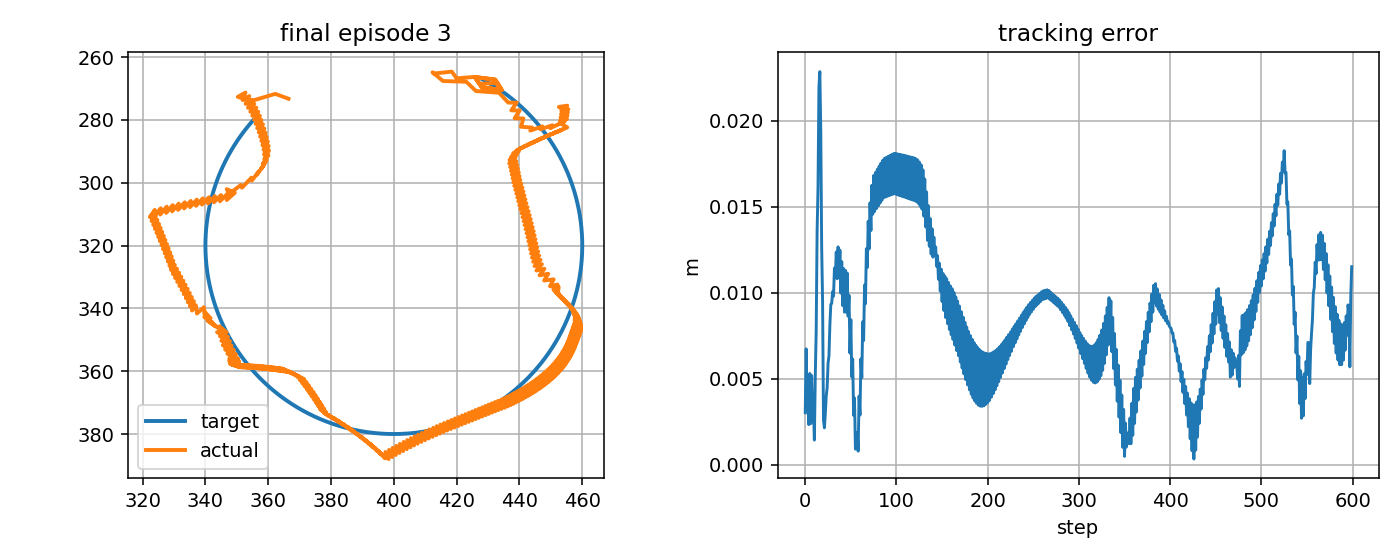

Data behind this chart, as committed beside it:
step, t, x_target_px, y_target_px, x_ee_px, y_ee_px, q1, q2, dq1, dq2, tau1, tau2, tau_pd1, tau_pd2, reward, ee_error_px, ee_error_m, q_error_norm, dq_error_norm, action_norm, action_saturation, tau_total_norm, tau_residual_norm, q_abs_max
0, 10.36, 427.6, 266.7, 428.3, 269.6, -2.095, 1.534, -0.2356, 1.667, 0.3303, 3.221, -0.5174, 1.641, 0.8139, 3.025, 0.003025, 0.02668, 1.599, 0.3586, 0.0, 3.238, 1.793, 2.095
1, 10.38, 428, 266.9, 433.8, 270.4, -2.072, 1.534, 1.431, 0.0, -2.869, -8.281, 2.041, -12.58, 0.6117, 6.741, 0.006741, 0.02993, 1.354, 1.305, 0.5, 8.764, 6.527, 2.072
2, 10.4, 428.5, 267.2, 432, 267.1, -2.071, 1.506, 0.05414, -1.667, -10.53, -3.013, -15.43, 0.8354, 0.8837, 3.529, 0.003529, 0.01749, 1.769, 1.246, 0.0, 10.95, 6.228, 2.071
3, 10.41, 428.9, 267.4, 425.7, 266.3, -2.098, 1.506, -1.613, 0.0, 0.4466, 18.52, -1.661, 15.2, 0.8529, 3.364, 0.003364, 0.01325, 1.695, 0.7871, 0.0, 18.53, 3.935, 2.098
4, 10.43, 429.3, 267.7, 428, 269.6, -2.097, 1.534, 0.05414, 1.667, 14.95, 6.859, 16.01, 1.922, 0.9007, 2.334, 0.002334, 0.0227, 1.561, 1.01, 0.5, 16.45, 5.049, 2.097
5, 10.45, 429.8, 267.9, 434.4, 270.5, -2.069, 1.534, 1.662, 0.0, -5.341, -8.314, -0.631, -12.29, 0.689, 5.31, 0.00531, 0.02283, 1.588, 1.233, 0.0, 9.882, 6.167, 2.069
6, 10.46, 430.2, 268.2, 432.4, 267.1, -2.069, 1.506, -0.004532, -1.667, -12.72, -2.62, -17.65, 1.128, 0.9238, 2.389, 0.002389, 0.0178, 1.777, 1.24, 0.5, 12.98, 6.198, 2.069
7, 10.48, 430.6, 268.4, 425.9, 266.3, -2.097, 1.506, -1.671, 0.0, 1.282, 19.41, -0.9551, 15.49, 0.7152, 5.19, 0.00519, 0.02107, 1.75, 0.9014, 0.0, 19.45, 4.507, 2.097
8, 10.5, 431.1, 268.7, 428, 269.6, -2.097, 1.534, -0.004532, 1.667, 15.36, 7.202, 16.75, 2.22, 0.8828, 3.223, 0.003223, 0.02113, 1.557, 1.034, 0.5, 16.97, 5.171, 2.097
9, 10.51, 431.5, 268.9, 434.3, 270.5, -2.069, 1.534, 1.662, 0.0, -4.308, -7.753, 0.1402, -11.99, 0.8316, 3.245, 0.003245, 0.01379, 1.592, 1.229, 0.0, 8.87, 6.146, 2.069
10, 10.53, 431.9, 269.2, 433, 268.2, -2.069, 1.515, -0.004532, -1.116, -12.55, -1.196, -17.47, 1.432, 0.9473, 1.435, 0.001435, 0.01287, 1.234, 1.116, 0.5, 12.61, 5.579, 2.069
11, 10.55, 432.3, 269.5, 427.2, 268.5, -2.097, 1.524, -1.671, 0.5504, 2.266, 13.14, -0.7698, 11.08, 0.7015, 5.214, 0.005214, 0.02142, 1.797, 0.7338, 0.0, 13.34, 3.669, 2.097
12, 10.56, 432.7, 269.7, 425.8, 266.3, -2.097, 1.506, -0.004532, -1.116, 17.37, 2.038, 16.93, -2.504, 0.6142, 7.786, 0.007786, 0.03252, 1.236, 0.9127, 0.0, 17.49, 4.563, 2.097
13, 10.58, 433.2, 270, 420, 266.7, -2.125, 1.515, -1.671, 0.5504, 3.297, 14.95, 0.3007, 11.55, 0.314, 13.59, 0.01359, 0.05406, 1.795, 0.9071, 0.0, 15.31, 4.535, 2.125
14, 10.6, 433.6, 270.3, 418.5, 264.6, -2.125, 1.496, -0.004532, -1.113, 17.18, 2.911, 18.01, -2.036, -0.731, 16.16, 0.01616, 0.06437, 1.236, 1.003, 0.5, 17.42, 5.015, 2.125
15, 10.61, 434, 270.6, 412.7, 265.2, -2.153, 1.506, -1.671, 0.554, 4.553, 12.77, 1.37, 11.99, -1.022, 21.98, 0.02198, 0.08702, 1.793, 0.6557, 0.0, 13.56, 3.278, 2.153
16, 10.63, 434.4, 270.8, 412.3, 264.8, -2.153, 1.502, -0.004532, -0.2187, 17.28, 3.4, 19.07, -1.598, -0.977, 22.87, 0.02287, 0.09025, 0.3502, 1.062, 0.5, 17.61, 5.31, 2.153
17, 10.65, 434.8, 271.1, 415.6, 267.6, -2.148, 1.526, 0.3275, 1.448, 5.792, 6.014, 2.447, 4.793, -0.7383, 19.5, 0.0195, 0.07986, 1.348, 0.7123, 0.0, 8.35, 3.562, 2.148
18, 10.66, 435.2, 271.4, 423.1, 267.8, -2.114, 1.522, 1.994, -0.2187, 3.441, -4.448, -1.016, -9.283, 0.581, 12.68, 0.01268, 0.05035, 1.958, 1.315, 0.0, 5.624, 6.576, 2.114
19, 10.68, 435.6, 271.7, 426.2, 270.8, -2.109, 1.547, 0.3275, 1.448, -13.88, 9.119, -18.83, 4.279, 0.6319, 9.503, 0.009503, 0.04243, 1.346, 1.385, 0.5, 16.61, 6.924, 2.109
20, 10.7, 436, 272, 433.5, 271.3, -2.076, 1.543, 1.994, -0.2187, -0.892, -5.204, -2.31, -9.797, 1.011, 2.604, 0.002604, 0.01053, 1.96, 0.9614, 0.0, 5.279, 4.807, 2.076
21, 10.71, 436.4, 272.3, 436.4, 274.5, -2.07, 1.567, 0.3275, 1.448, -15.09, 6.738, -20.0, 3.766, 0.8896, 2.146, 0.002146, 0.02016, 1.343, 1.148, 0.5, 16.52, 5.741, 2.07
22, 10.73, 436.8, 272.6, 439.1, 274.5, -2.057, 1.563, 0.7829, -0.2187, -8.077, -7.196, -3.607, -10.31, 0.8342, 2.976, 0.002976, 0.01481, 0.8, 1.09, 0.0, 10.82, 5.448, 2.057
23, 10.75, 437.2, 272.9, 437.4, 276.9, -2.072, 1.587, -0.8838, 1.448, -5.046, 4.642, -8.592, 3.243, 0.8023, 4, 0.004, 0.03669, 1.62, 0.7623, 0.0, 6.857, 3.812, 2.072
24, 10.76, 437.6, 273.2, 440.1, 277, -2.059, 1.584, 0.7829, -0.2187, 5.901, -7.914, 8.647, -10.84, 0.7932, 4.483, 0.004483, 0.02962, 0.8026, 0.8028, 0.0, 9.871, 4.014, 2.059
25, 10.78, 438, 273.6, 438.5, 279.4, -2.073, 1.608, -0.8481, 1.448, -4.646, 3.875, -8.453, 2.712, 0.7143, 5.898, 0.005898, 0.05299, 1.596, 0.796, 0.0, 6.05, 3.98, 2.073
26, 10.8, 438.4, 273.9, 441.3, 279.5, -2.059, 1.604, 0.8186, -0.2187, 5.011, -8.368, 8.406, -11.37, 0.7129, 6.339, 0.006339, 0.04549, 0.8374, 0.9066, 0.0, 9.753, 4.533, 2.059
27, 10.81, 438.8, 274.2, 440.5, 282.2, -2.07, 1.628, -0.6146, 1.448, -4.628, 3.113, -8.715, 2.185, 0.6118, 8.135, 0.008135, 0.0683, 1.472, 0.8383, 0.0, 5.577, 4.191, 2.07
28, 10.83, 439.1, 274.5, 444.1, 282.4, -2.052, 1.625, 1.052, -0.2187, 1.463, -8.634, 6.025, -11.9, 0.5644, 9.321, 0.009321, 0.06157, 1.056, 1.122, 0.0, 8.757, 5.608, 2.052
29, 10.85, 439.5, 274.9, 443.5, 283.4, -2.057, 1.634, -0.3201, 0.5559, -6.583, 0.5816, -11.24, 1.663, 0.5908, 9.391, 0.009391, 0.0683, 0.5611, 0.9556, 0.0, 6.609, 4.778, 2.057
30, 10.86, 439.9, 275.2, 447.3, 282, -2.035, 1.616, 1.347, -1.111, 2.16, -4.102, 2.711, -4.764, 0.5777, 10.07, 0.01007, 0.05154, 1.798, 0.1723, 0.0, 4.636, 0.8614, 2.035
31, 10.88, 440.3, 275.5, 446.6, 283, -2.04, 1.625, -0.3201, 0.5559, -10.73, 11.09, -14.73, 9.313, 0.5877, 9.804, 0.009804, 0.05604, 0.5581, 0.8759, 0.0, 15.43, 4.379, 2.04
32, 10.9, 440.6, 275.9, 450.5, 281.7, -2.018, 1.606, 1.347, -1.111, 1.332, -3.882, 2.159, -4.249, 0.5039, 11.44, 0.01144, 0.04865, 1.801, 0.181, 0.0, 4.104, 0.9049, 2.018
33, 10.91, 441, 276.2, 449.8, 282.6, -2.023, 1.616, -0.3201, 0.5559, -11.32, 11.09, -15.28, 9.829, 0.5517, 10.92, 0.01092, 0.04965, 0.5551, 0.8315, 0.0, 15.85, 4.158, 2.023
34, 10.93, 441.4, 276.5, 452.8, 281.2, -2.005, 1.597, 1.108, -1.111, 0.4677, -3.59, 1.606, -3.732, 0.4694, 12.38, 0.01238, 0.05049, 1.642, 0.2293, 0.0, 3.62, 1.147, 2.005
35, 10.95, 441.7, 276.9, 451.3, 281.9, -2.014, 1.606, -0.5583, 0.5559, -9.831, 11.33, -13.32, 10.35, 0.5813, 10.82, 0.01082, 0.0448, 0.7346, 0.7243, 0.0, 15, 3.622, 2.014
36, 10.96, 442.1, 277.2, 454.3, 280.5, -1.996, 1.588, 1.108, -1.111, 2.153, -2.906, 3.715, -3.215, 0.4475, 12.67, 0.01267, 0.05427, 1.645, 0.3183, 0.0, 3.617, 1.592, 1.996
37, 10.98, 442.4, 277.6, 452.8, 281.2, -2.005, 1.597, -0.5583, 0.5559, -10.59, 11.88, -13.59, 10.86, 0.5809, 10.97, 0.01097, 0.0454, 0.732, 0.6336, 0.0, 15.91, 3.168, 2.005
38, 11, 442.8, 277.9, 455.2, 279.6, -1.99, 1.579, 0.9237, -1.111, 1.486, -2.53, 3.441, -2.696, 0.4597, 12.48, 0.01248, 0.05911, 1.536, 0.3923, 0.0, 2.934, 1.961, 1.99
39, 11.01, 443.1, 278.3, 453, 280.1, -2.002, 1.588, -0.743, 0.5559, -9.758, 12.55, -11.91, 11.38, 0.6404, 9.986, 0.009986, 0.04521, 0.8894, 0.489, 0.0, 15.9, 2.445, 2.002
40, 11.03, 443.5, 278.7, 455.3, 278.6, -1.986, 1.569, 0.9237, -1.111, 3.254, -2.125, 5.23, -2.176, 0.4785, 11.82, 0.01182, 0.0642, 1.539, 0.3955, 0.0, 3.886, 1.977, 1.986
41, 11.05, 443.8, 279, 453.1, 279.1, -1.999, 1.579, -0.743, 0.5559, -10.4, 13.23, -11.97, 11.9, 0.6714, 9.265, 0.009265, 0.04948, 0.8868, 0.4098, 0.0, 16.83, 2.049, 1.999
42, 11.06, 444.2, 279.4, 455.4, 277.6, -1.983, 1.56, 0.9237, -1.111, 3.464, -1.743, 5.171, -1.654, 0.4869, 11.42, 0.01142, 0.07197, 1.542, 0.3419, 0.0, 3.878, 1.71, 1.983
43, 11.08, 444.5, 279.8, 453.2, 278.1, -1.996, 1.569, -0.743, 0.5559, -11.23, 14.11, -12.03, 12.43, 0.6856, 8.879, 0.008879, 0.05729, 0.8844, 0.3729, 0.0, 18.04, 1.864, 1.996
44, 11.1, 444.8, 280.1, 455.6, 276.6, -1.98, 1.551, 0.9237, -1.111, 3.743, -1.225, 5.11, -1.129, 0.4835, 11.31, 0.01131, 0.0817, 1.545, 0.274, 0.0, 3.938, 1.37, 1.98
45, 11.11, 445.2, 280.5, 453.4, 277.1, -1.993, 1.56, -0.743, 0.5559, -12.13, 14.94, -12.09, 12.95, 0.6806, 8.876, 0.008876, 0.06748, 0.8819, 0.3978, 0.0, 19.25, 1.989, 1.993
46, 11.13, 445.5, 280.9, 455.2, 275.5, -1.98, 1.542, 0.7982, -1.111, 3.875, -0.1291, 5.046, -0.6025, 0.4899, 11.16, 0.01116, 0.09139, 1.48, 0.2525, 0.0, 3.878, 1.263, 1.98
47, 11.15, 445.8, 281.3, 452.5, 275.8, -1.994, 1.551, -0.8685, 0.5559, -11.1, 15.43, -10.82, 13.48, 0.6893, 8.637, 0.008637, 0.07657, 0.9934, 0.3938, 0.0, 19.01, 1.969, 1.994
48, 11.16, 446.1, 281.6, 455, 277.3, -1.985, 1.559, 0.5325, 0.474, 5.434, 2.03, 6.384, -0.07466, 0.5641, 9.852, 0.009852, 0.07802, 0.578, 0.4619, 0.0, 5.801, 2.309, 1.985
49, 11.18, 446.5, 282, 452.8, 280.9, -2.004, 1.594, -1.134, 2.141, -11.04, 2.622, -7.916, 0.4162, 0.7894, 6.492, 0.006492, 0.04179, 2.298, 0.7656, 0.0, 11.35, 3.828, 2.004
50, 11.2, 446.8, 282.4, 455.2, 282.4, -1.995, 1.602, 0.5325, 0.474, 4.474, -9.458, 9.459, -14.05, 0.573, 8.443, 0.008443, 0.04668, 0.5781, 1.356, 0.5, 10.46, 6.78, 1.995
51, 11.21, 447.1, 282.8, 452.1, 283.8, -2.014, 1.621, -1.134, 1.114, -10.86, 0.3319, -7.499, -0.883, 0.8481, 5.113, 0.005113, 0.02371, 1.508, 0.7154, 0.0, 10.87, 3.577, 2.014
52, 11.23, 447.4, 283.2, 453.5, 283, -2.005, 1.612, 0.5325, -0.5525, 8.257, -5.697, 9.868, -6.548, 0.7276, 6.149, 0.006149, 0.0347, 0.8741, 0.3644, 0.0, 10.03, 1.822, 2.005
53, 11.25, 447.7, 283.6, 450.5, 284.5, -2.024, 1.63, -1.134, 1.114, -4.588, 8.16, -7.099, 7.215, 0.9428, 2.879, 0.002879, 0.0124, 1.506, 0.5365, 0.0, 9.361, 2.682, 2.024
54, 11.26, 448, 284, 451.9, 283.7, -2.015, 1.621, 0.5325, -0.5525, 9.033, -5.17, 10.27, -6.66, 0.8199, 3.881, 0.003881, 0.02284, 0.8768, 0.387, 0.0, 10.41, 1.935, 2.015
55, 11.28, 448.3, 284.4, 448.8, 285.2, -2.034, 1.64, -1.134, 1.114, -4.286, 8.234, -6.699, 7.104, 1.016, 0.9089, 0.0009089, 0.005631, 1.503, 0.5329, 0.0, 9.283, 2.665, 2.034
56, 11.3, 448.6, 284.8, 450.2, 284.4, -2.025, 1.63, 0.5325, -0.5525, 9.789, -4.617, 10.67, -6.77, 0.9127, 1.663, 0.001663, 0.01124, 0.8795, 0.465, 0.0, 10.82, 2.325, 2.025
57, 11.31, 448.9, 285.2, 447.2, 285.9, -2.044, 1.649, -1.134, 1.114, -4.014, 8.317, -6.302, 6.995, 0.914, 1.865, 0.001865, 0.01382, 1.501, 0.5284, 0.0, 9.235, 2.642, 2.044
58, 11.33, 449.2, 285.6, 448.6, 285.1, -2.035, 1.64, 0.5325, -0.5525, 10.6, -4.172, 11.06, -6.878, 0.9823, 0.7901, 0.0007901, 0.003685, 0.8821, 0.549, 0.0, 11.4, 2.745, 2.035
59, 11.35, 449.5, 286, 445.5, 286.6, -2.054, 1.658, -1.134, 1.114, -3.658, 8.407, -5.907, 6.889, 0.7676, 3.993, 0.003993, 0.02504, 1.498, 0.5426, 0.0, 9.168, 2.713, 2.054
... 540 more rows
